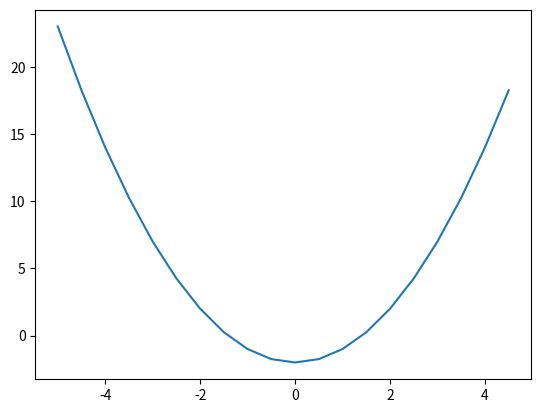

This chart was generated by the following Python code:
import numpy as np
import matplotlib.pyplot as plt
t=np.arange(-5,5,0.5)
v=np.ones(20)
for i in range(len(t)):
    #print (t[i])
    v[i]=(t[i]**2)-2
    #print (v[i])
plt.plot(t,v)
plt.show()
